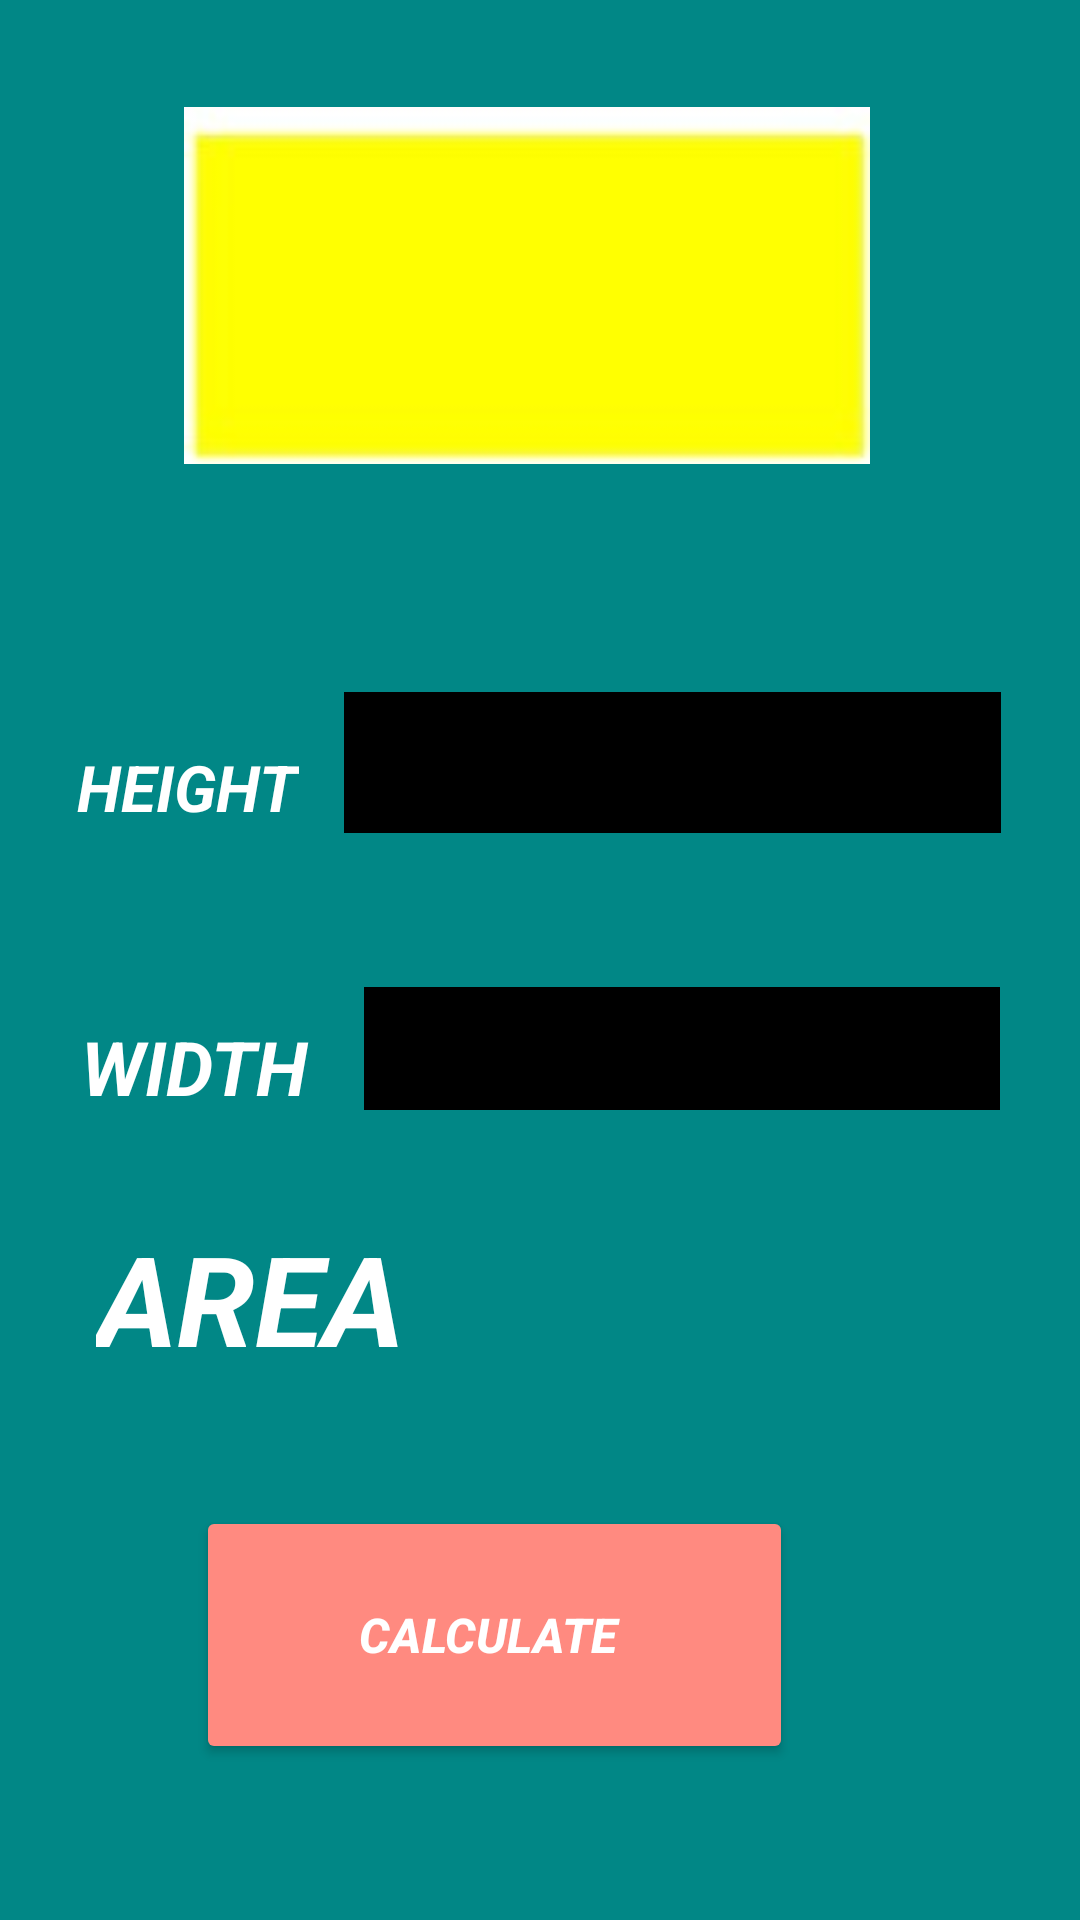

Reconstruct the res/layout file that produces this screen, plus the resources it refers to.
<!-- AndroidManifest.xml: application theme Theme.AREACALCULATORAPP -->
<!-- res/layout/activity_area_of_rectangle.xml -->
<?xml version="1.0" encoding="utf-8"?>
<androidx.constraintlayout.widget.ConstraintLayout xmlns:android="http://schemas.android.com/apk/res/android"
    xmlns:app="http://schemas.android.com/apk/res-auto"
    xmlns:tools="http://schemas.android.com/tools"
    android:layout_width="match_parent"
    android:layout_height="match_parent"
    android:background="@color/teal_700"
    tools:context=".AREA_OF_RECTANGLE">

    <EditText
        android:id="@+id/edit_height"
        android:layout_width="227dp"
        android:layout_height="64dp"
        android:backgroundTint="@color/black"
        android:backgroundTintMode="add"
        android:ems="10"
        android:inputType="textPersonName"
        app:layout_constraintBottom_toBottomOf="parent"
        app:layout_constraintEnd_toEndOf="parent"
        app:layout_constraintHorizontal_bias="0.831"
        app:layout_constraintStart_toStartOf="parent"
        app:layout_constraintTop_toTopOf="parent"
        app:layout_constraintVertical_bias="0.383" />

    <TextView
        android:id="@+id/textView"
        android:layout_width="74dp"
        android:layout_height="42dp"
        android:layout_marginTop="248dp"
        android:text="HEIGHT"
        android:textColor="@color/white"
        android:textSize="16sp"
        android:textStyle="bold|italic"
        app:autoSizeTextType="uniform"
        app:layout_constraintEnd_toStartOf="@+id/edit_height"
        app:layout_constraintHorizontal_bias="0.696"
        app:layout_constraintStart_toStartOf="parent"
        app:layout_constraintTop_toTopOf="parent" />

    <EditText
        android:id="@+id/edit_width"
        android:layout_width="220dp"
        android:layout_height="58dp"
        android:backgroundTint="@color/black"
        android:backgroundTintMode="add"
        android:ems="10"
        android:inputType="textPersonName"
        app:layout_constraintBottom_toBottomOf="parent"
        app:layout_constraintEnd_toEndOf="parent"
        app:layout_constraintHorizontal_bias="0.837"
        app:layout_constraintStart_toStartOf="parent"
        app:layout_constraintTop_toBottomOf="@+id/edit_height"
        app:layout_constraintVertical_bias="0.116" />

    <TextView
        android:id="@+id/textView2"
        android:layout_width="76dp"
        android:layout_height="43dp"
        android:text="WIDTH"
        android:textColor="@color/white"
        android:textSize="16sp"
        android:textStyle="bold|italic"
        app:autoSizeTextType="uniform"
        app:layout_constraintBottom_toBottomOf="parent"
        app:layout_constraintEnd_toStartOf="@+id/edit_width"
        app:layout_constraintHorizontal_bias="0.654"
        app:layout_constraintStart_toStartOf="parent"
        app:layout_constraintTop_toBottomOf="@+id/textView"
        app:layout_constraintVertical_bias="0.159" />

    <TextView
        android:id="@+id/result"
        android:layout_width="121dp"
        android:layout_height="56dp"
        android:selectAllOnFocus="true"
        android:text="AREA"
        android:textColor="@color/white"
        android:textSize="20sp"
        android:textStyle="bold|italic"
        app:autoSizeTextType="uniform"
        app:layout_constraintBottom_toBottomOf="parent"
        app:layout_constraintEnd_toEndOf="parent"
        app:layout_constraintHorizontal_bias="0.134"
        app:layout_constraintStart_toStartOf="parent"
        app:layout_constraintTop_toTopOf="parent"
        app:layout_constraintVertical_bias="0.693" />

    <Button
        android:id="@+id/calculate"
        android:layout_width="199dp"
        android:layout_height="86dp"
        android:layout_marginBottom="52dp"
        android:autoText="false"
        android:backgroundTint="#FF8A80"
        android:text="CALCULATE "
        android:textColor="@color/white"
        android:textSize="16sp"
        android:textStyle="bold|italic"
        app:layout_constraintBottom_toBottomOf="parent"
        app:layout_constraintEnd_toEndOf="parent"
        app:layout_constraintHorizontal_bias="0.405"
        app:layout_constraintStart_toStartOf="parent" />

    <ImageView
        android:id="@+id/imageView"
        android:layout_width="280dp"
        android:layout_height="119dp"
        app:layout_constraintBottom_toTopOf="@+id/edit_height"
        app:layout_constraintEnd_toEndOf="parent"
        app:layout_constraintHorizontal_bias="0.447"
        app:layout_constraintStart_toStartOf="parent"
        app:layout_constraintTop_toTopOf="parent"
        app:layout_constraintVertical_bias="0.35"
        app:srcCompat="@drawable/rec" />

</androidx.constraintlayout.widget.ConstraintLayout>
<!-- resources referenced by this layout -->
<resources>
  <!-- drawable rec: jpg bitmap (drawable, 22276 bytes) -->
  <style name="Theme.AREACALCULATORAPP" parent="Theme.MaterialComponents.DayNight.NoActionBar">
          
          <item name="colorPrimary">@color/purple_500</item>
          <item name="colorPrimaryVariant">@color/purple_700</item>
          <item name="colorOnPrimary">@color/white</item>
          
          <item name="colorSecondary">@color/teal_200</item>
          <item name="colorSecondaryVariant">@color/teal_700</item>
          <item name="colorOnSecondary">@color/black</item>
          
          <item name="android:statusBarColor" tools:targetApi="l">?attr/colorPrimaryVariant</item>
          
      </style>
  <!-- not gathered from this repository: default colours our renderer supplied (Android Studio template values) -->
  <color name="purple_500">#FF6200EE</color>
  <color name="purple_700">#FF3700B3</color>
  <color name="teal_200">#FF03DAC5</color>
  <color name="teal_700">#FF018786</color>
  <color name="black">#FF000000</color>
  <color name="white">#FFFFFFFF</color>
</resources>
